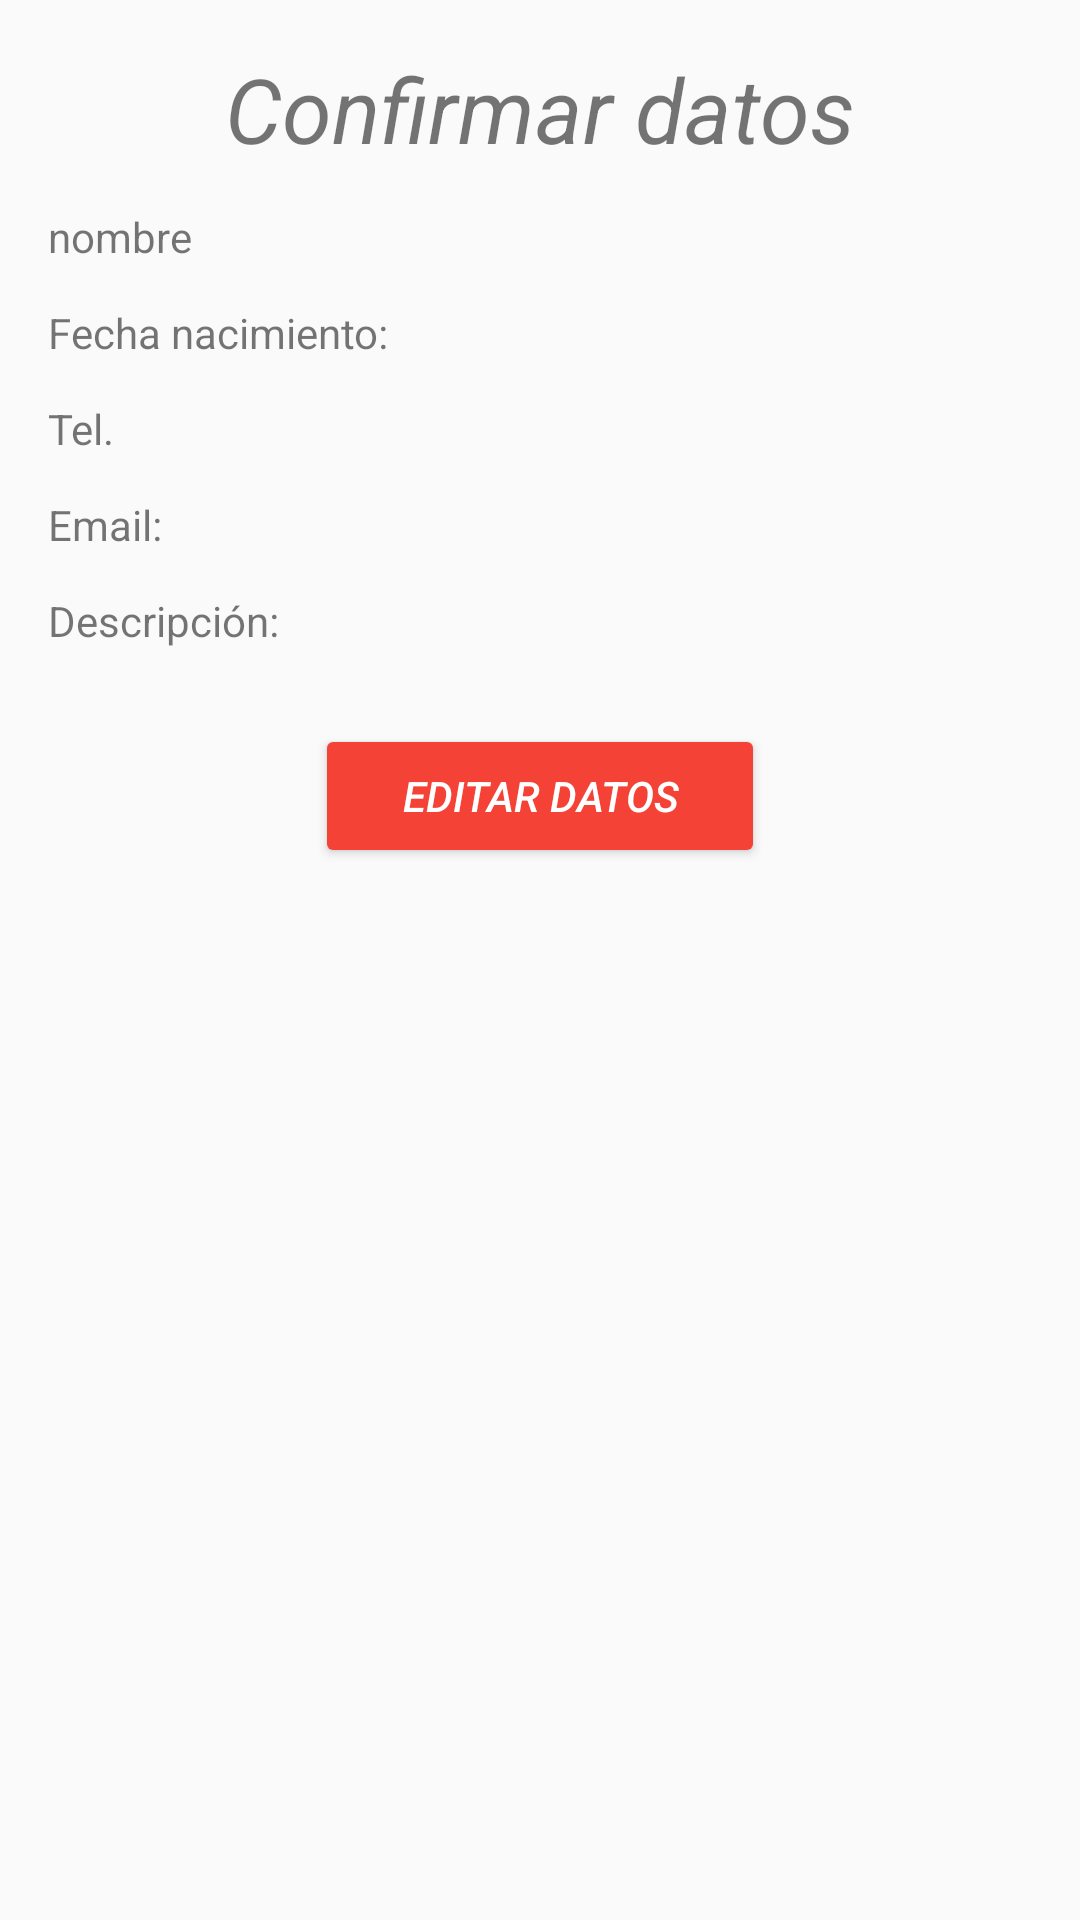

Android layout source for this screen:
<!-- AndroidManifest.xml: application theme AppTheme -->
<!-- res/layout/activity_confirmacion.xml -->
<?xml version="1.0" encoding="utf-8"?>
<LinearLayout xmlns:android="http://schemas.android.com/apk/res/android"
    xmlns:app="http://schemas.android.com/apk/res-auto"
    xmlns:tools="http://schemas.android.com/tools"
    android:layout_width="match_parent"
    android:layout_height="match_parent"
    android:paddingLeft="16dp"
    android:paddingRight="16dp"
    android:paddingTop="16dp"
    android:orientation="vertical"
    tools:context="com.ojeda.manuel.contactos.Confirmacion">

    <TextView
        android:id="@+id/tvTitulo2"
        android:layout_width="match_parent"
        android:layout_height="wrap_content"
        android:gravity="center_horizontal"
        android:text="@string/titulo_activity2"
        android:textSize="@dimen/titulo_activity2"
        android:textStyle="italic" />

    <TextView
        android:id="@+id/tvNombre"
        android:layout_width="match_parent"
        android:layout_height="wrap_content"
        android:layout_marginTop="@dimen/top_margin"
        android:text="nombre"
        />

    <LinearLayout
        android:id="@+id/LinearLayout_fecha"
        android:layout_width="match_parent"
        android:layout_height="wrap_content"
        android:orientation="horizontal"
        android:layout_marginTop="@dimen/top_margin">

        <TextView
            android:id="@+id/tvfecha"
            android:layout_width="wrap_content"
            android:layout_height="wrap_content"
            android:text="@string/fecha_confirmacion"/>

        <TextView
            android:id="@+id/tvfechaUsuario"
            android:layout_width="wrap_content"
            android:layout_height="wrap_content" />

    </LinearLayout>

    <LinearLayout
        android:id="@+id/LinearLayout_tel"
        android:layout_width="match_parent"
        android:layout_height="wrap_content"
        android:orientation="horizontal"
        android:layout_marginTop="@dimen/top_margin">

        <TextView
            android:id="@+id/tvtel"
            android:layout_width="wrap_content"
            android:layout_height="wrap_content"
            android:text="@string/telefono_confirmacion"/>

        <TextView
            android:id="@+id/tvtelUsuario"
            android:layout_width="wrap_content"
            android:layout_height="wrap_content"/>

    </LinearLayout>

    <LinearLayout
        android:id="@+id/LinearLayout_email"
        android:layout_width="match_parent"
        android:layout_height="wrap_content"
        android:orientation="horizontal"
        android:layout_marginTop="@dimen/top_margin">

        <TextView
            android:id="@+id/tvemail"
            android:layout_width="wrap_content"
            android:layout_height="wrap_content"
            android:text="@string/email_confirmacion"/>

        <TextView
            android:id="@+id/tvemailUsuario"
            android:layout_width="wrap_content"
            android:layout_height="wrap_content"/>

    </LinearLayout>

    <LinearLayout
        android:id="@+id/LinearLayout_descrip"
        android:layout_width="match_parent"
        android:layout_height="wrap_content"
        android:orientation="horizontal"
        android:layout_marginTop="@dimen/top_margin">

        <TextView
            android:id="@+id/tvdescrip"
            android:layout_width="wrap_content"
            android:layout_height="wrap_content"
            android:text="@string/descripcion_confirmacion"/>

        <TextView
            android:id="@+id/tvdescripUsuario"
            android:layout_width="wrap_content"
            android:layout_height="wrap_content"/>

    </LinearLayout>

    <Button
        android:id="@+id/btEditar"
        android:layout_width="@dimen/width_botonEdit"
        android:layout_height="wrap_content"
        android:text="@string/editar_boton"
        android:textStyle="italic"
        android:textSize="@dimen/letra_editarbt"
        android:layout_gravity="center"
        android:theme="@style/boton_editar"
        android:layout_marginTop="@dimen/marginTop_btn"/>

</LinearLayout>
<!-- resources referenced by this layout -->
<resources>
  <dimen name="letra_editarbt">14sp</dimen>
  <dimen name="marginTop_btn">25dp</dimen>
  <dimen name="titulo_activity2">30sp</dimen>
  <dimen name="top_margin">13dp</dimen>
  <dimen name="width_botonEdit">150sp</dimen>
  <string name="descripcion_confirmacion">Descripción:</string>
  <string name="editar_boton">Editar datos</string>
  <string name="email_confirmacion">Email:</string>
  <string name="fecha_confirmacion">Fecha nacimiento:</string>
  <string name="telefono_confirmacion">Tel.</string>
  <string name="titulo_activity2">Confirmar datos</string>
  <style name="boton_editar" parent="Theme.AppCompat.Light">
          <item name="colorButtonNormal">@color/colorPrimary</item>
          <item name="colorControlHighlight">@color/colorAccent</item>
          <item name="android:textColor">@color/letras</item>
      </style>
  <style name="AppTheme" parent="Theme.AppCompat.Light.DarkActionBar">
          
          <item name="colorPrimary">@color/colorPrimary</item>
          <item name="colorPrimaryDark">@color/colorPrimaryDark</item>
          <item name="colorAccent">@color/colorAccent</item>
      </style>
  <color name="colorPrimary">#f44336</color>
  <color name="colorAccent">#FF5722</color>
  <color name="letras">#ffffff</color>
  <color name="colorPrimaryDark">#d32f2f</color>
</resources>
